Labelled photos from "images", an image-classification folder in 2026-1-NCC5/Projeto2. The possible labels are: acucar, arroz, cafe, feijao, outros.

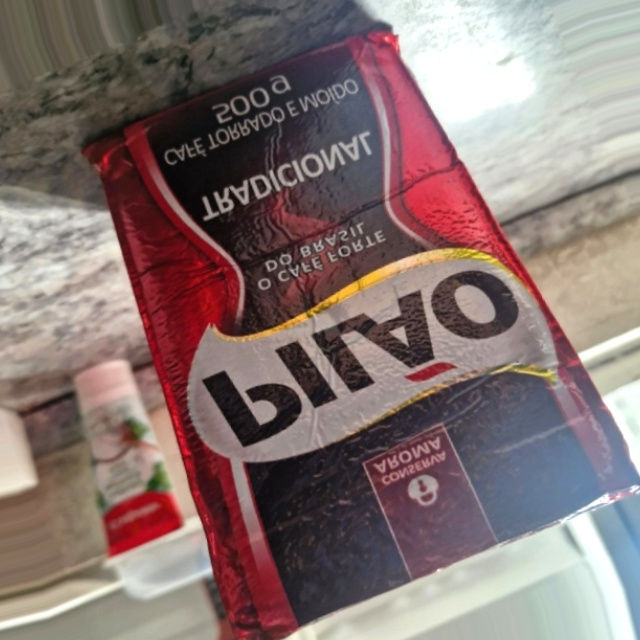
Label: cafe

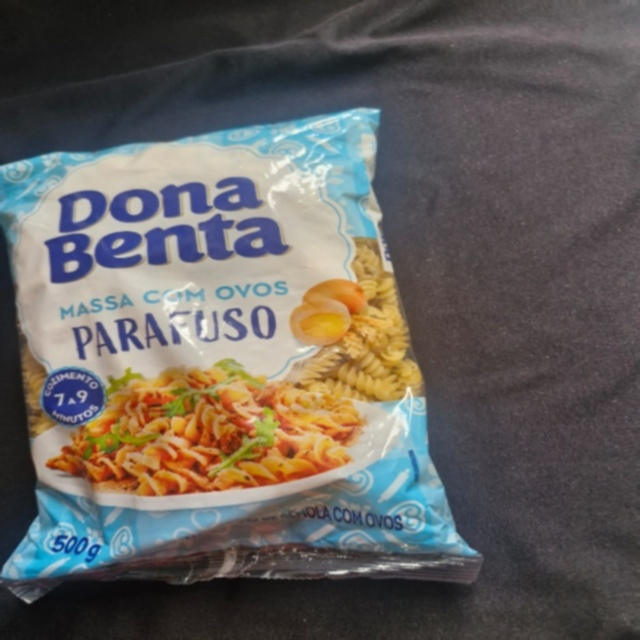
Label: outros

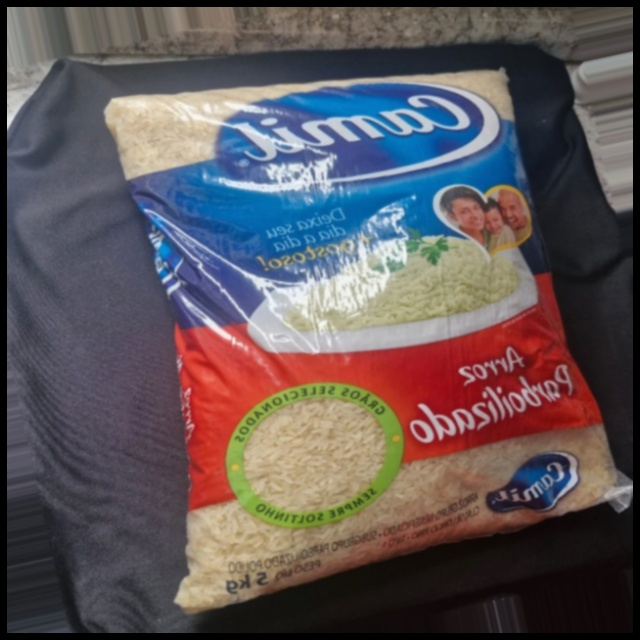
Label: arroz

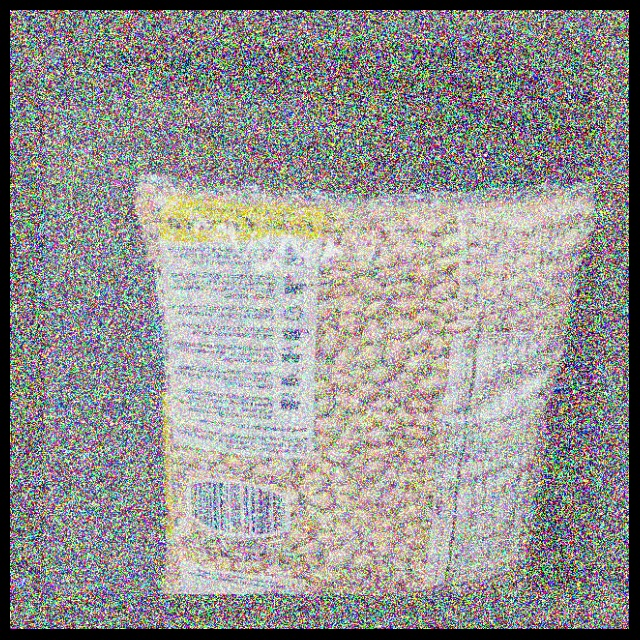
Label: feijao

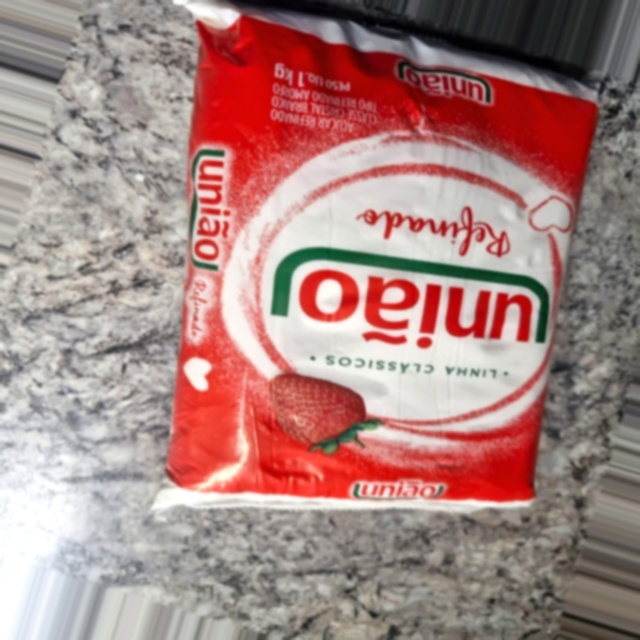
Label: acucar

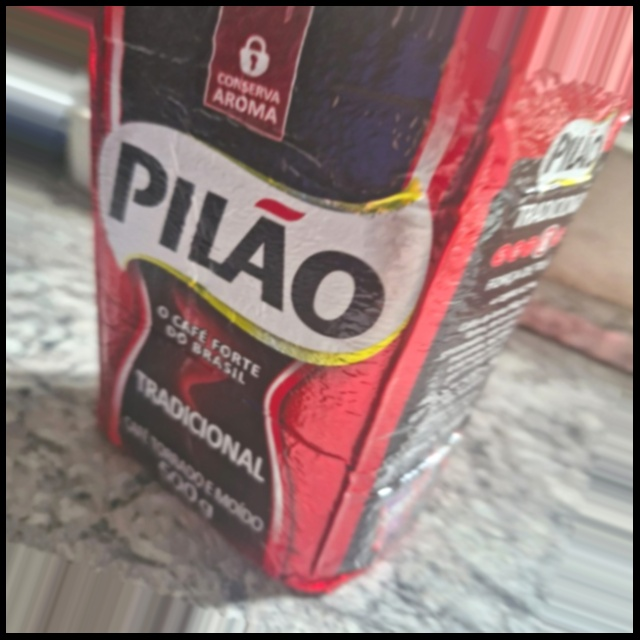
Label: cafe
